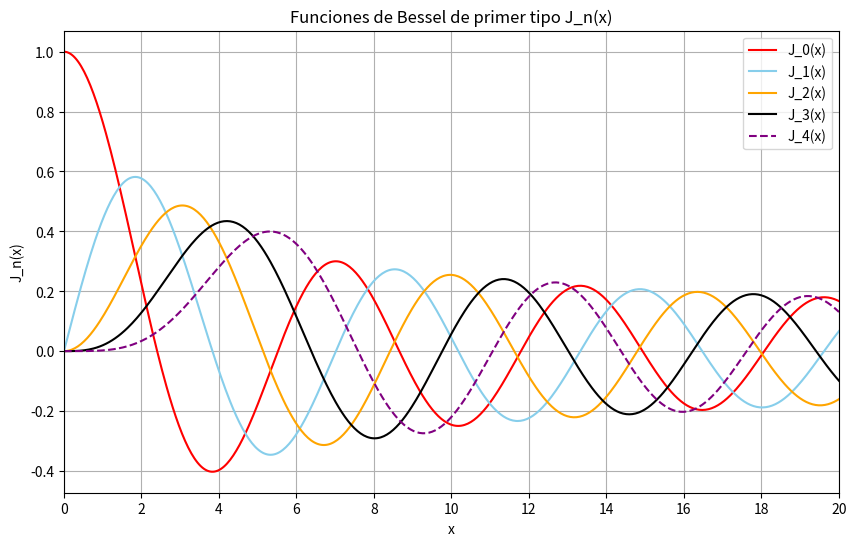
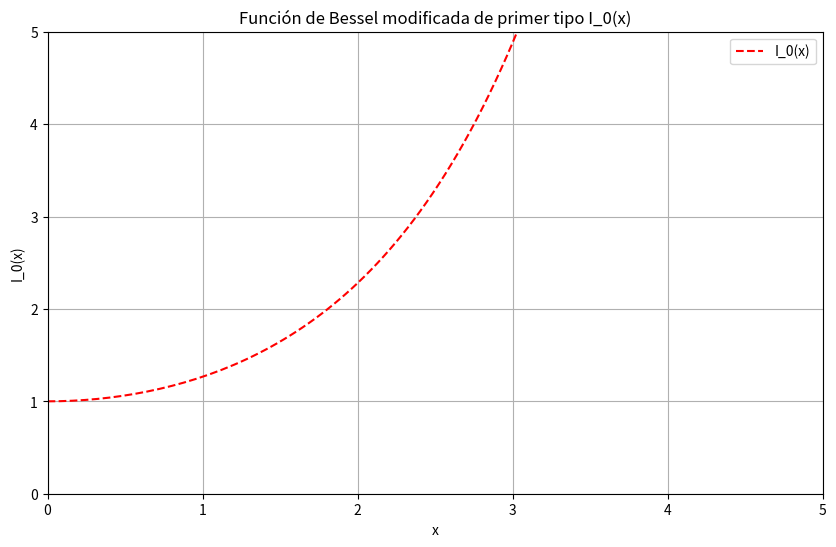
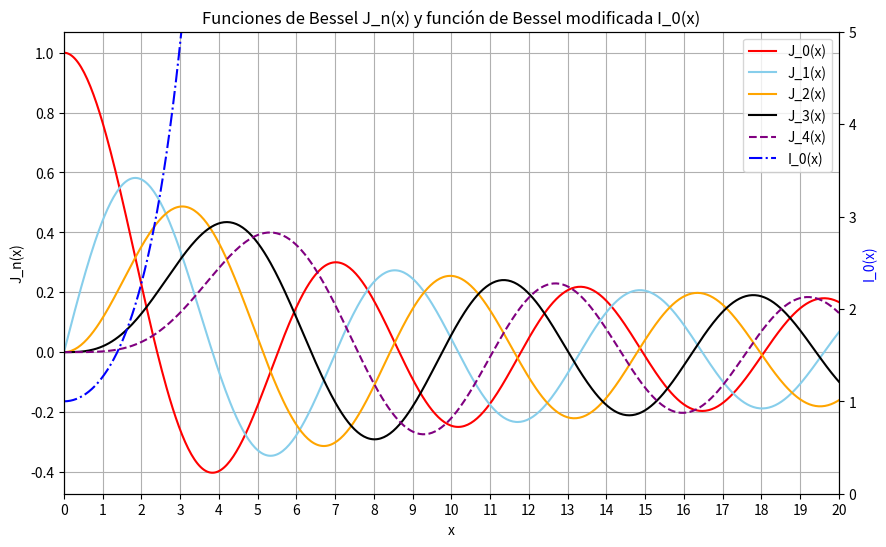

The matplotlib source for these figures, in order:
#Universidad del Valle de Guatemala
# [redacted]
#Proyecto Funciones de Bessel.
#---------------------------------------------------------------------#
#Integrantes:
# [redacted]
# [redacted]
# [redacted]
#---------------------------------------------------------------------#

import numpy as np
import matplotlib.pyplot as plt
from scipy.integrate import quad

#Definiendo la forma integral de la función de Bessel de primer tipo de aceurdo a la guia.
def bessel_jn(n, x):
    integrand = lambda theta: np.cos(x * np.sin(theta) - n * theta)
    result, _ = quad(integrand, 0, np.pi)
    return result / np.pi

#Definiendo la forma integral de la función de Bessel modificada de primer tipo de orden 0.
def bessel_i0(x):
    integrand = lambda theta: np.cosh(x * np.cos(theta)) 
    result, _ = quad(integrand, 0, np.pi)
    return result / np.pi

x_values = np.linspace(0, 20, 500)
colors = ['red', 'skyblue', 'orange', 'black', 'purple']
linestyles = ['-', '-', '-', '-', '--']

#-------------------------------------------------------------------------#
# Funciones de Bessel J_n(x)
plt.figure(figsize=(10, 6))
for n in range(5):  # Para n = 0, 1, 2, 3, 4
    jn_values = [bessel_jn(n, x) for x in x_values]
    plt.plot(x_values, jn_values, label=f'J_{n}(x)', color=colors[n], linestyle=linestyles[n])
    
plt.title('Funciones de Bessel de primer tipo J_n(x)')
plt.xlabel('x')
plt.ylabel('J_n(x)')
plt.legend()
plt.grid(True)
plt.xticks(np.arange(0, 21, 2))
plt.xlim(0, 20)
plt.show()
#-------------------------------------------------------------------------#
#Función de Bessel modificada I_0(x)
plt.figure(figsize=(10, 6))
i0_values = [bessel_i0(x) for x in x_values]
plt.plot(x_values, i0_values, label='I_0(x)', color='red', linestyle= "--")
plt.title('Función de Bessel modificada de primer tipo I_0(x)')
plt.xlabel('x')
plt.ylabel('I_0(x)')
plt.legend()
plt.grid(True)
plt.ylim(0, 5)
plt.xlim(0, 5)
plt.show()
#-------------------------------------------------------------------------#
#Grafica conjunta J_n(x) y I_0(x)#
fig, ax1 = plt.subplots(figsize=(10, 6))
for n in range(5):  # Para n = 0, 1, 2, 3, 4
    jn_values = [bessel_jn(n, x) for x in x_values]
    ax1.plot(x_values, jn_values, label=f'J_{n}(x)', color=colors[n], linestyle=linestyles[n])
    
ax1.set_xlabel('x')
ax1.set_ylabel('J_n(x)', color='black')
ax1.grid(True)

ax2 = ax1.twinx()
i0_values = [bessel_i0(x) for x in x_values]
ax2.plot(x_values, i0_values, label='I_0(x)', color='blue', linestyle='-.')
ax2.set_ylabel('I_0(x)', color='blue')

plt.title('Funciones de Bessel J_n(x) y función de Bessel modificada I_0(x)')
lines1, labels1 = ax1.get_legend_handles_labels()
lines2, labels2 = ax2.get_legend_handles_labels()
ax1.legend(lines1 + lines2, labels1 + labels2, loc='upper right')
ax2.set_ylim(0,5)
ax2.set_xlim(0,5)
plt.xticks(np.arange(0, 21, 1))
plt.show()

